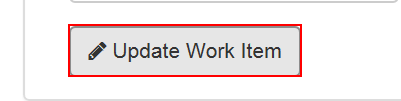
Task: Robotic Enterprise Framework
Workflow: 1.5.E. Set the status to Completed and the Comment to the obtained SecurityHash

Step 1: click on the button
